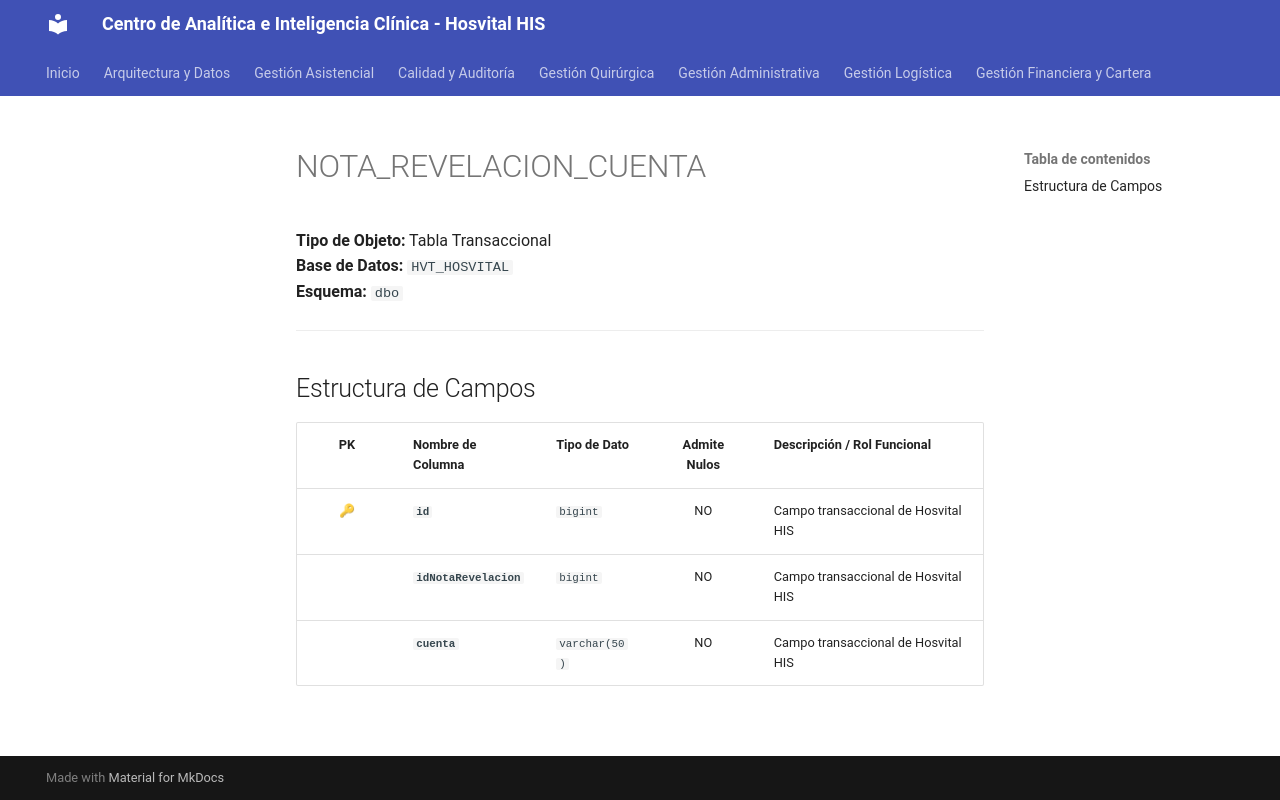

repository: SoporteSaludtech/superset-docs · page: diccionario-general/NOTA_REVELACION_CUENTA/index.html · generator: mkdocs

# NOTA_REVELACION_CUENTA

**Tipo de Objeto:** Tabla Transaccional  
**Base de Datos:** `HVT_HOSVITAL`  
**Esquema:** `dbo`

---

## Estructura de Campos

| PK | Nombre de Columna | Tipo de Dato | Admite Nulos | Descripción / Rol Funcional |
| :-: | :--- | :--- | :-: | :--- |
| 🔑 | **`id`** | `bigint` | NO | Campo transaccional de Hosvital HIS |
|  | **`idNotaRevelacion`** | `bigint` | NO | Campo transaccional de Hosvital HIS |
|  | **`cuenta`** | `varchar(50)` | NO | Campo transaccional de Hosvital HIS |
